Run: headless pygame with SDL's dummy video driver; simulated clock (each Clock.tick advances the game by its frame time, no real sleeping); random seed 0; keys injected as events and as key.get_pressed() state; mouse plan: one left click at the window centre at the start of phase 2, then a move to the lower-right quarter at the start of phase 3.
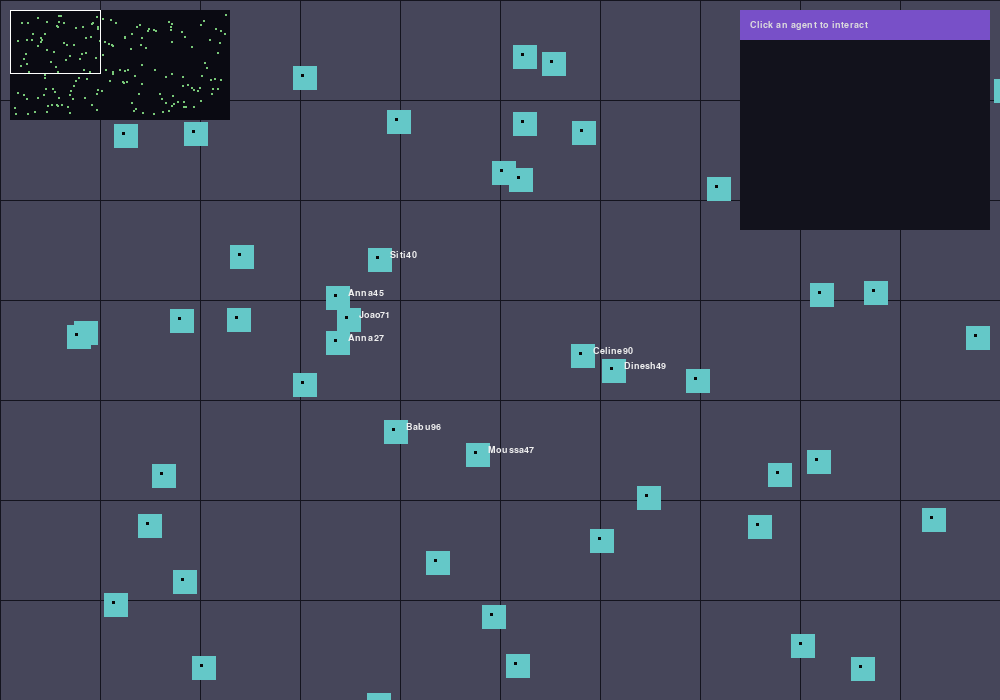
Frame 1 of 4 · flips 1–60 · no input
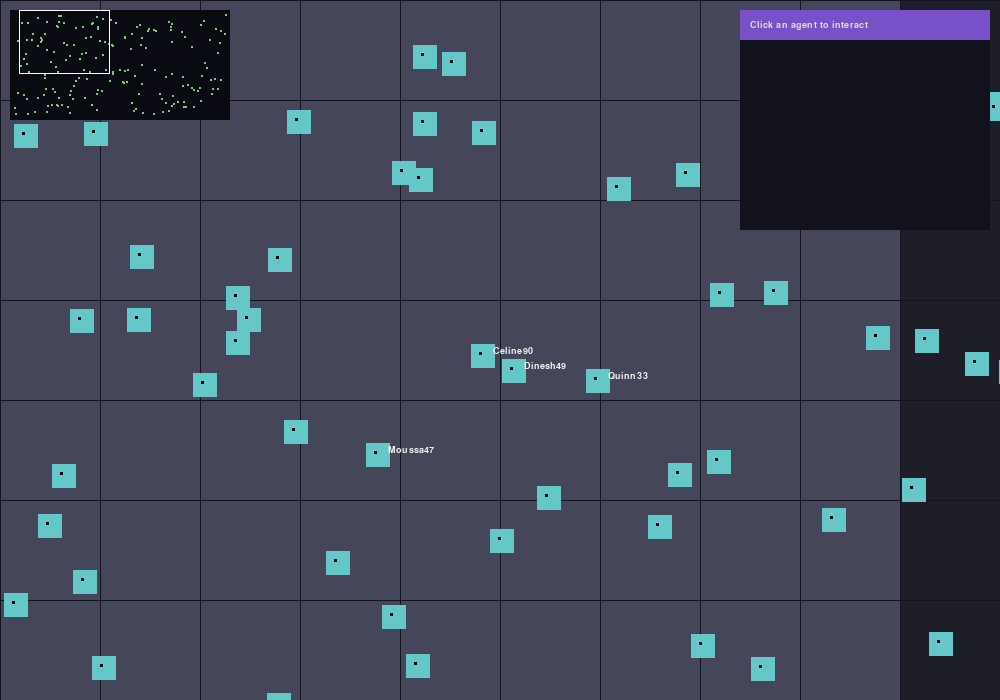
Frame 2 of 4 · flips 61–180 · clicked the window centre · tapped SPACE, RETURN · held RIGHT (→), D
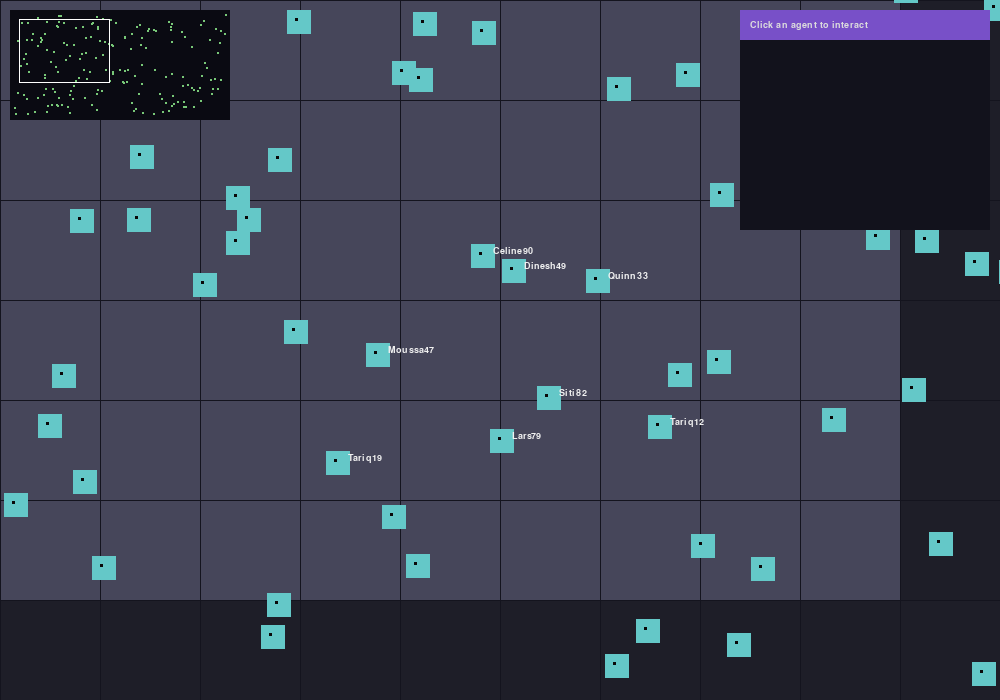
Frame 3 of 4 · flips 181–300 · moved the mouse to the lower-right quarter · held DOWN (↓), S
Frame 4 of 4 · flips 301–420 · held LEFT (←), A, UP (↑), W · screen same as frame 1, image omitted

The pygame program that drew these frames:

#!/usr/bin/env python3
"""
Pygame frontend for the Pixel Agents Mauritian Airport demo.
- Pan the large world with arrow keys or WASD.
- Click an agent to fetch its tasks and perform the first task.
- Visual feedback: agent flashes while performing a task and a log entry appears.
"""

import pygame, sys, socket, json, threading, time
from pygame.locals import *

HOST = '127.0.0.1'
PORT = 9191

WORLD_W, WORLD_H = 2400, 1200
WINDOW_W, WINDOW_H = 1000, 700
AGENT_SIZE = 12  # pixel-sized square (scaled up)
SCALE = 2

pygame.init()
font = pygame.font.SysFont('Consolas', 14)
screen = pygame.display.set_mode((WINDOW_W, WINDOW_H))
pygame.display.set_caption('Pixel Agents — Mauritian Airport')
clock = pygame.time.Clock()

# simple tcp helper
def send_cmd(cmd):
    try:
        s = socket.socket(socket.AF_INET, socket.SOCK_STREAM)
        s.settimeout(1.0)
        s.connect((HOST, PORT))
        s.sendall((cmd + "\n").encode('utf-8'))
        data = b''
        while True:
            part = s.recv(4096)
            if not part: break
            data += part
        s.close()
        return data.decode('utf-8')
    except Exception as e:
        return None

# load agents from backend
agents = []
agent_tasks = {}
agent_state = {}  # will store animation / performing state

def load_agents():
    global agents
    res = send_cmd('LIST_AGENTS')
    if not res:
        print('Failed to connect to backend')
        return
    # crude parse: AGENTS [ {"id":1,...}, {...} ]
    start = res.find('[')
    end = res.rfind(']')
    if start==-1 or end==-1: return
    body = res[start+1:end]
    # split top-level objects
    objs = []
    cur = ''
    depth = 0
    for ch in body:
        cur += ch
        if ch=='{': depth+=1
        if ch=='}': depth-=1
        if depth==0 and cur.strip(): objs.append(cur.strip()); cur=''
    parsed = []
    for o in objs:
        o = o.strip('{}')
        d = {}
        parts = o.split(',')
        for p in parts:
            if ':' in p:
                k,v = p.split(':',1)
                k=k.strip().strip('"')
                v=v.strip().strip('"')
                d[k]=v
        parsed.append(d)
    agents = []
    for p in parsed:
        a = { 'id': int(p['id']), 'name': p['name'], 'role': p['role'], 'x': int(p['x']), 'y': int(p['y']) }
        agents.append(a)
        agent_state[a['id']] = {'performing': False, 'timer':0, 'color': (200,80,180)}

load_agents()

# general UI state
cam_x, cam_y = 0, 0
log_lines = []

# request tasks when clicking
def fetch_tasks(agent_id):
    res = send_cmd(f'TASKS {agent_id}')
    if not res: return []
    if not res.startswith('TASKS'): return []
    # TASKS id ["t1","t2"]
    bstart = res.find('['); bend = res.rfind(']')
    if bstart==-1 or bend==-1: return []
    content = res[bstart+1:bend]
    items = []
    cur = ''
    in_str = False
    for ch in content:
        if ch=='"': in_str = not in_str
        elif ch==',' and not in_str:
            if cur.strip(): items.append(cur.strip().strip('"'))
            cur=''
        else:
            cur += ch
    if cur.strip(): items.append(cur.strip().strip('"'))
    return items

# perform task via backend; will update agent_state
def perform_task(agent_id, task_index):
    res = send_cmd(f'PERFORM_TASK {agent_id} {task_index}')
    if not res:
        log(f'Backend unreachable for PERFORM_TASK')
        return
    if res.startswith('TASK_STARTED'):
        parts = res.split()
        aid = int(parts[1]); tid = int(parts[2]); delay = int(parts[3])
        # set performing state
        agent_state[aid]['performing'] = True
        agent_state[aid]['timer'] = delay
        agent_state[aid]['color'] = (255,180,80)
        log(f'Agent {aid} started task {tid} (duration {delay}ms)')
        # spawn a thread to clear state after delay
        def _wait_clear(aid,delay):
            time.sleep(delay/1000.0)
            agent_state[aid]['performing'] = False
            agent_state[aid]['color'] = (80,200,160)
            log(f'Agent {aid} completed task {tid}')
        t = threading.Thread(target=_wait_clear, args=(aid,delay), daemon=True)
        t.start()
    else:
        log('Task request failed: ' + res)

# simple logging
def log(msg):
    timestamp = time.strftime('%H:%M:%S')
    entry = f'[{timestamp}] {msg}'
    print(entry)
    log_lines.insert(0, entry)
    if len(log_lines) > 8: log_lines.pop()

# initial colors
for a in agents:
    agent_state[a['id']]['color'] = (80,200,160)

# create many additional agents procedurally for density
next_id = max([a['id'] for a in agents]) if agents else 0
roles = ['Check-in Agent','Security Officer','Baggage Handler','Gate Agent','Customer Service','Cleaning','Customs','Immigration','Ground Crew']
names = ['Anna','Babu','Celine','Dinesh','Elise','Farah','Gino','Hana','Ibrahim','Joao','Karla','Lars','Moussa','Nora','Omar','Priya','Quinn','Ravi','Siti','Tariq']
import random
for i in range(180):
    next_id += 1
    x = random.randint(50, WORLD_W-50)
    y = random.randint(50, WORLD_H-50)
    role = random.choice(roles)
    name = random.choice(names) + str(random.randint(1,99))
    agents.append({'id': next_id, 'name': name, 'role': role, 'x': x, 'y': y})
    agent_state[next_id] = {'performing': False, 'timer':0, 'color': (100,200,200)}

# main loop
running = True
selected_agent = None
selected_tasks = []
selected_task_idx = 0

while running:
    dt = clock.tick(60)
    for event in pygame.event.get():
        if event.type == QUIT: running = False
        elif event.type == KEYDOWN:
            if event.key == K_ESCAPE: running = False
            if event.key == K_LEFT or event.key == K_a: cam_x = max(0, cam_x-50)
            if event.key == K_RIGHT or event.key == K_d: cam_x = min(WORLD_W - WINDOW_W, cam_x+50)
            if event.key == K_UP or event.key == K_w: cam_y = max(0, cam_y-50)
            if event.key == K_DOWN or event.key == K_s: cam_y = min(WORLD_H - WINDOW_H, cam_y+50)
            if event.key == K_r: load_agents(); log('Reloaded agents from backend')
        elif event.type == MOUSEBUTTONDOWN:
            mx,my = event.pos
            world_x = cam_x + mx
            world_y = cam_y + my
            # find clicked agent within radius
            clicked = None
            for a in agents:
                ax = a['x']; ay = a['y']
                if abs(ax - world_x) < 12 and abs(ay - world_y) < 12:
                    clicked = a; break
            if clicked:
                selected_agent = clicked
                selected_tasks = fetch_tasks(clicked['id'])
                selected_task_idx = 0
                log(f'Clicked on {clicked["name"]} ({clicked["role"]})')
                if selected_tasks:
                    # perform first task automatically
                    perform_task(clicked['id'], 0)

    # update
    for aid,st in agent_state.items():
        if st['performing'] and st['timer']>0:
            st['timer'] -= dt
            # blink
            if (st['timer']//150) % 2 == 0:
                st['color'] = (255,200,80)
            else:
                st['color'] = (255,120,80)

    # draw world
    screen.fill((30,30,40))
    # draw runway/areas background as simple rectangles
    pygame.draw.rect(screen, (70,70,90), (-cam_x, -cam_y, WINDOW_W, WINDOW_H))

    # draw a grid for scale
    for gx in range(0, WORLD_W, 100):
        sx = gx - cam_x
        pygame.draw.line(screen, (20,20,30), (sx, -cam_y), (sx, WORLD_H-cam_y))
    for gy in range(0, WORLD_H, 100):
        sy = gy - cam_y
        pygame.draw.line(screen, (20,20,30), (-cam_x, sy), (WORLD_W-cam_x, sy))

    # draw agents
    for a in agents:
        sx = a['x'] - cam_x; sy = a['y'] - cam_y
        if sx < -20 or sx > WINDOW_W+20 or sy < -20 or sy > WINDOW_H+20: continue
        st = agent_state[a['id']]
        color = st.get('color', (150,220,150))
        rect = pygame.Rect(sx-AGENT_SIZE, sy-AGENT_SIZE, AGENT_SIZE*2, AGENT_SIZE*2)
        pygame.draw.rect(screen, color, rect)
        # tiny pixel eye
        pygame.draw.rect(screen, (10,10,10), (sx-4, sy-4, 3,3))
        # name label if near center
        if WINDOW_W/3 < sx < 2*WINDOW_W/3 and WINDOW_H/3 < sy < 2*WINDOW_H/3:
            txt = font.render(a['name'], True, (240,240,240))
            screen.blit(txt, (sx+10, sy-10))

    # side panel
    panel_rect = pygame.Rect(WINDOW_W-260, 10, 250, 220)
    pygame.draw.rect(screen, (18,18,28), panel_rect)
    pygame.draw.rect(screen, (120,80,200), (WINDOW_W-260, 10, 250, 30))
    if selected_agent:
        txt1 = font.render(f"Selected: {selected_agent['name']}", True, (255,255,255))
        screen.blit(txt1, (WINDOW_W-250, 15))
        roletxt = font.render(f"Role: {selected_agent['role']}", True, (200,200,220))
        screen.blit(roletxt, (WINDOW_W-250, 40))
        # tasks list
        for i,tsk in enumerate(selected_tasks[:6]):
            tcol = (200,200,200) if i!=selected_task_idx else (255,220,100)
            txt = font.render(f"{i}. {tsk}", True, tcol)
            screen.blit(txt, (WINDOW_W-250, 70 + i*22))
    else:
        txt = font.render("Click an agent to interact", True, (220,220,220))
        screen.blit(txt, (WINDOW_W-250, 20))

    # bottom log
    for i,ln in enumerate(log_lines[:6]):
        txt = font.render(ln, True, (220,220,220))
        screen.blit(txt, (10, WINDOW_H-20 - i*18))

    # mini-map
    mm_w, mm_h = 220, 110
    mm_x, mm_y = 10, 10
    pygame.draw.rect(screen, (10,10,18), (mm_x, mm_y, mm_w, mm_h))
    # draw agents as dots scaled
    for a in agents[:400]:
        dot_x = mm_x + int(a['x'] * mm_w / WORLD_W)
        dot_y = mm_y + int(a['y'] * mm_h / WORLD_H)
        pygame.draw.rect(screen, (120,200,120), (dot_x, dot_y, 2,2))
    # viewport rectangle
    vx = mm_x + int(cam_x * mm_w / WORLD_W)
    vy = mm_y + int(cam_y * mm_h / WORLD_H)
    vw = int(WINDOW_W * mm_w / WORLD_W)
    vh = int(WINDOW_H * mm_h / WORLD_H)
    pygame.draw.rect(screen, (255,255,255), (vx,vy,vw,vh), 1)

    pygame.display.flip()

pygame.quit()
sys.exit()
